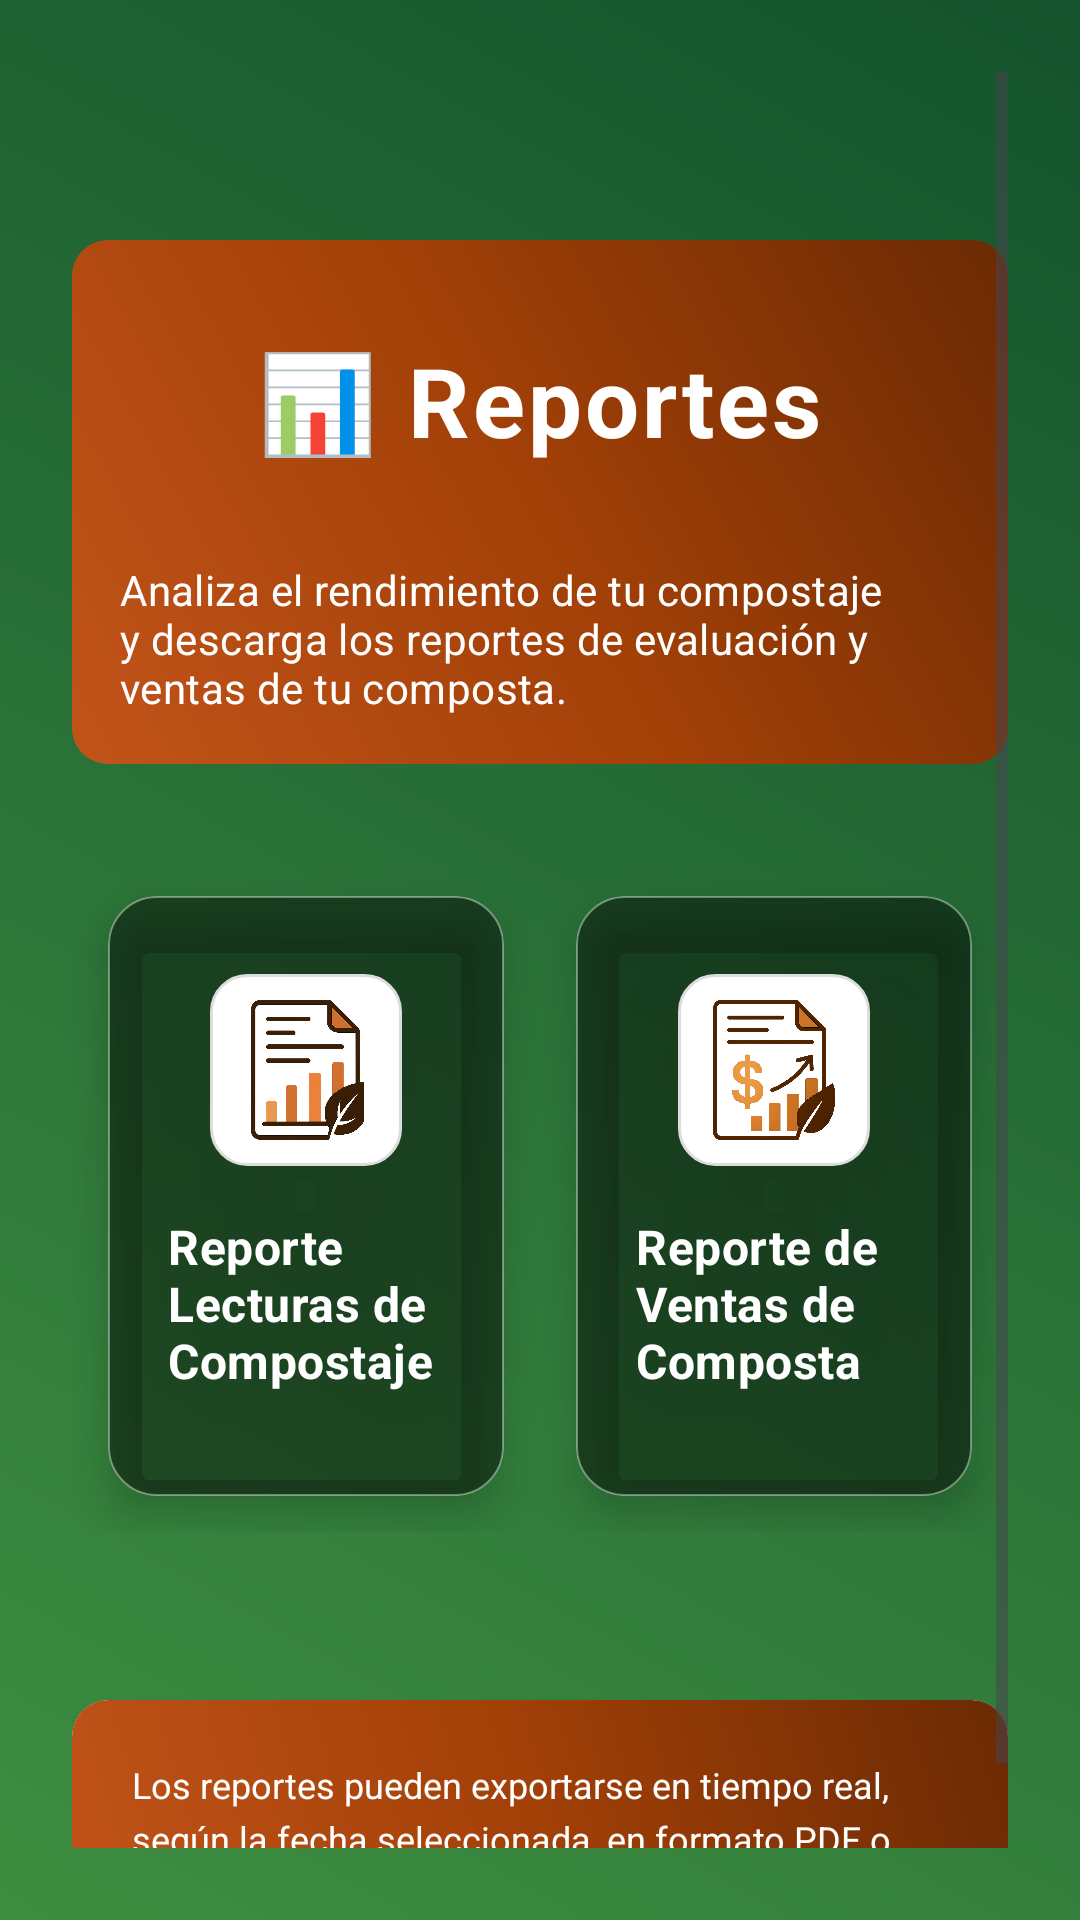

The Android layout XML behind this screen, and the referenced resources:
<!-- AndroidManifest.xml: application theme Theme.ProyectoMovil -->
<!-- res/layout/activity_reports.xml -->
<?xml version="1.0" encoding="utf-8"?>
<androidx.constraintlayout.widget.ConstraintLayout
    xmlns:android="http://schemas.android.com/apk/res/android"
    xmlns:tools="http://schemas.android.com/tools"
    xmlns:app="http://schemas.android.com/apk/res-auto"
    android:id="@+id/main"
    android:layout_width="match_parent"
    android:layout_height="match_parent"
    android:background="@drawable/activity_backdround"
    tools:context=".Reports">

  <ScrollView
      android:layout_width="match_parent"
      android:layout_height="match_parent"
      android:fillViewport="true"
      android:padding="24dp">

    <LinearLayout
        android:layout_width="match_parent"
        android:layout_height="wrap_content"
        android:orientation="vertical"
        android:gravity="center_horizontal"
        android:layout_marginTop="56dp"
        >

      
      <LinearLayout
          android:layout_width="wrap_content"
          android:layout_height="wrap_content"
          android:orientation="vertical"
          android:background="@drawable/background_coffee"
          android:gravity="center_horizontal"
          android:layout_marginBottom="32dp">

        <TextView
            android:layout_width="wrap_content"
            android:layout_height="wrap_content"
            android:text="📊 Reportes"
            android:textColor="@color/white"
            android:textSize="32sp"
            android:textStyle="bold"
            android:letterSpacing="0.03"
            android:layout_marginTop="32dp"
            android:layout_marginBottom="16dp" />

        <TextView
            android:layout_width="wrap_content"
            android:layout_height="wrap_content"
            android:text="Analiza el rendimiento de tu compostaje y descarga los reportes de evaluación y ventas de tu composta."
            android:textColor="#FFFF"
            android:textSize="14sp"
            android:letterSpacing="0.01"
            android:layout_marginTop="16dp"
            android:layout_marginBottom="16dp"
            android:layout_marginStart="16dp"
            android:layout_marginEnd="16dp"/>

      </LinearLayout>

      
      <LinearLayout
          android:layout_width="match_parent"
          android:layout_height="wrap_content"
          android:orientation="horizontal"
          android:gravity="center"
          android:layout_marginBottom="40dp">

        
        <androidx.cardview.widget.CardView
            android:id="@+id/cardCompostReadings"
            android:layout_width="0dp"
            android:layout_height="200dp"
            android:layout_margin="12dp"
            android:layout_weight="1"
            app:cardCornerRadius="16dp"
            app:cardElevation="8dp"
            app:cardBackgroundColor="@android:color/transparent"
            app:cardPreventCornerOverlap="true">

          <LinearLayout
              android:layout_width="match_parent"
              android:layout_height="match_parent"
              android:orientation="vertical"
              android:gravity="center"
              android:padding="20dp"
              android:background="@drawable/login_box_background">

            <ImageView
                android:layout_width="64dp"
                android:layout_height="64dp"
                android:src="@drawable/reporte_composta"
                android:background="@drawable/card_background"
                android:layout_marginBottom="16dp" />

            <TextView
                android:layout_width="wrap_content"
                android:layout_height="wrap_content"
                android:text="Reporte Lecturas de Compostaje"
                android:textColor="#FFFFFF"
                android:textStyle="bold"
                android:textSize="16sp"
                android:letterSpacing="0.01"
                android:layout_marginBottom="8dp" />


          </LinearLayout>

        </androidx.cardview.widget.CardView>

        
        <androidx.cardview.widget.CardView
            android:id="@+id/cardCompostSales"
            android:layout_width="0dp"
            android:layout_height="200dp"
            android:layout_margin="12dp"
            android:layout_weight="1"
            app:cardCornerRadius="16dp"
            app:cardElevation="8dp"
            app:cardBackgroundColor="@android:color/transparent"
            app:cardPreventCornerOverlap="true">

          <LinearLayout
              android:layout_width="match_parent"
              android:layout_height="match_parent"
              android:orientation="vertical"
              android:gravity="center"
              android:padding="20dp"
              android:background="@drawable/login_box_background">

            <ImageView
                android:layout_width="64dp"
                android:layout_height="64dp"
                android:src="@drawable/reporte_ventas"
                android:background="@drawable/card_background"
                android:layout_marginBottom="16dp" />

            <TextView
                android:layout_width="wrap_content"
                android:layout_height="wrap_content"
                android:text="Reporte de Ventas de Composta"
                android:textColor="#FFFFFF"
                android:textStyle="bold"
                android:textSize="16sp"
                android:letterSpacing="0.01"
                android:layout_marginBottom="8dp" />


          </LinearLayout>

        </androidx.cardview.widget.CardView>

      </LinearLayout>

      
      <androidx.cardview.widget.CardView
          android:layout_width="match_parent"
          android:layout_height="wrap_content"
          app:cardCornerRadius="12dp"
          app:cardElevation="2dp"
          app:cardBackgroundColor="#FFFFFF"
          android:layout_marginTop="16dp">

        <LinearLayout
            android:layout_width="match_parent"
            android:layout_height="wrap_content"
            android:orientation="horizontal"
            android:background="@drawable/background_coffee"
            android:gravity="center_vertical"
            android:padding="20dp">



          <TextView
              android:layout_width="0dp"
              android:layout_height="wrap_content"
              android:layout_weight="1"
              android:text="Los reportes pueden exportarse en tiempo real, según la fecha seleccionada, en formato PDF o Excel."
              android:textColor="@color/white"
              android:textSize="12sp"
              android:lineSpacingExtra="4dp"
              android:gravity="center_vertical" />

        </LinearLayout>

      </androidx.cardview.widget.CardView>

    </LinearLayout>

  </ScrollView>

</androidx.constraintlayout.widget.ConstraintLayout>
<!-- resources referenced by this layout -->
<resources>
  <color name="white">#FFFFFFFF</color>
  <!-- drawable activity_backdround (drawable) -->
  <?xml version="1.0" encoding="utf-8"?>
  <shape xmlns:android="http://schemas.android.com/apk/res/android">
      <gradient
          android:startColor="#3E8E41"
          android:endColor="#14532D"
          android:angle="45" />
      <corners />
  </shape>
  <!-- drawable background_coffee (drawable) -->
  <?xml version="1.0" encoding="utf-8"?>
  <shape xmlns:android="http://schemas.android.com/apk/res/android">
      <gradient
          android:startColor="#C2541A"
      android:centerColor="#A24007"
      android:endColor="#6B2A04"
      android:angle="45"
      android:type="linear"
      android:useLevel="false" />
      <corners
          android:topLeftRadius="12dp"
          android:topRightRadius="12dp"
          android:bottomLeftRadius="12dp"
          android:bottomRightRadius="12dp" />
  </shape>
  <!-- drawable card_background (drawable) -->
  <?xml version="1.0" encoding="utf-8"?>
  <shape xmlns:android="http://schemas.android.com/apk/res/android"
      android:shape="rectangle">
  
      
      <solid android:color="@android:color/white" />
  
      
      <corners android:radius="12dp" />
  
      
      <padding
          android:left="8dp"
          android:top="8dp"
          android:right="8dp"
          android:bottom="8dp" />
  
      
      <stroke
          android:width="1dp"
          android:color="#dddddd" />
  </shape>
  <!-- drawable login_box_background (drawable) -->
  <?xml version="1.0" encoding="utf-8"?>
  <shape xmlns:android="http://schemas.android.com/apk/res/android">
      <gradient
          android:startColor="#73000000"
      android:endColor="#73000000"
      android:angle="135" />
      <corners android:radius="16dp" />
      <stroke
          android:width="0.8dp"
          android:color="#60FFFFFF" />    
  </shape>
  <!-- drawable reporte_composta: png bitmap (drawable, 374473 bytes) -->
  <!-- drawable reporte_ventas: png bitmap (drawable, 418341 bytes) -->
  <style name="Theme.ProyectoMovil" parent="Base.Theme.ProyectoMovil" />
  <style name="Base.Theme.ProyectoMovil" parent="Theme.Material3.DayNight.NoActionBar" />
</resources>
